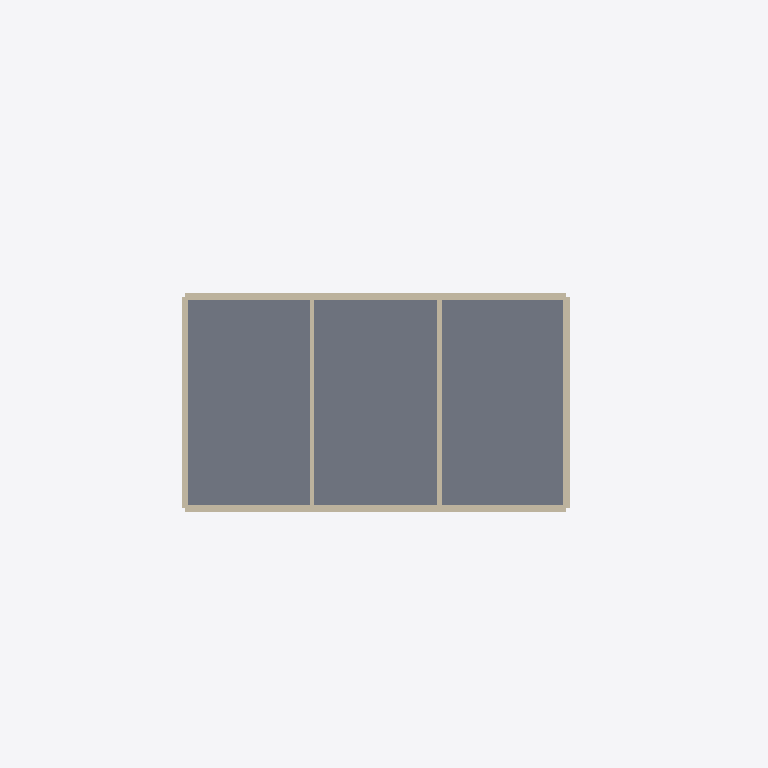
Plan cut of the same IFC building model at storey 'Untergeschoss' (level -3.00 m, cut at -1.60 m), seen from above with north up, elements coloured by IFC class: 6 walls (beige), 1 slab (grey). Cut surfaces are drawn darker.
Extent 33.6 m × 16.9 m × 14.9 m (x, y, z). Storeys (4): Untergeschoss at -3.00 m; Erdgeschoss at 0.00 m; Obergeschoss at 3.00 m; Dachgeschoss at 5.90 m. Elements (125): 61 IfcWall, 40 IfcWindow, 7 IfcDoor, 6 IfcSlab, 4 IfcRoof, 3 IfcBuildingElementProxy, 2 IfcColumn, 2 IfcStair.

HEADER;
FILE_DESCRIPTION(('ViewDefinition [CoordinationView]'),'2;1');
FILE_NAME('villa_hochkomplex.ifc','2026-10-11T00:00:00',('Passt.'),('Passt.'),'Passt. Beispielgenerator','Passt.','');
FILE_SCHEMA(('IFC4'));
ENDSEC;
DATA;
#12=IFCPROJECT('2bNTISNG9Rb3tG1ZIAXvtH',$,'Villa',$,$,$,$,(#5),#11);
#18=IFCSITE('2jT_skteFiXvHuuMbPMjWl',$,'Grundstück',$,$,#17,$,$,.ELEMENT.,$,$,$,$,$);
#24=IFCBUILDING('3XZoG_UUOkG9txn0s5SI$u',$,'Villa',$,$,#23,$,$,.ELEMENT.,$,$,$);
#32=IFCBUILDINGSTOREY('3SQb4mKIXsRXsUjVasQis4',$,'Untergeschoss',$,$,#31,$,$,.ELEMENT.,-3.0);
#38=IFCBUILDINGSTOREY('2owB850dOvzng7btHI6ElK',$,'Erdgeschoss',$,$,#37,$,$,.ELEMENT.,0.0);
#44=IFCBUILDINGSTOREY('1dcnb4iGCk_ut5ibG6fLG0',$,'Obergeschoss',$,$,#43,$,$,.ELEMENT.,3.0);
#50=IFCBUILDINGSTOREY('1JBzl9iXR6UUuOo66EHloc',$,'Dachgeschoss',$,$,#49,$,$,.ELEMENT.,5.9);
#140=IFCSLAB('2hmFQfm9zrc3vnqz7AWR0I',$,'Bodenplatte',$,$,#124,#139,$,.BASESLAB.);
#68=IFCWALL('3nYJJvc03XZgSVlrKzqXJx',$,'Kellerwand 1',$,$,#56,#67,$,.STANDARD.);
#102=IFCWALL('2J6sWS_2CVe1vhS6sU1ClI',$,'Kellerwand 3',$,$,#90,#101,$,.STANDARD.);
#85=IFCWALL('3OmyO34zMGD0HdA$7Rs32I',$,'Kellerwand 2',$,$,#73,#84,$,.STANDARD.);
#119=IFCWALL('3jHiTaBWHGMD7I3xjm$q8u',$,'Kellerwand 4',$,$,#107,#118,$,.STANDARD.);
#174=IFCWALL('1qA_JE6i6MBsdrcVXaraZR',$,'Kellerinnenwand 2',$,$,#162,#173,$,.STANDARD.);
#157=IFCWALL('2cQtb1QBEG8nReK2KN67Tt',$,'Kellerinnenwand 1',$,$,#145,#156,$,.STANDARD.);
ENDSEC;
